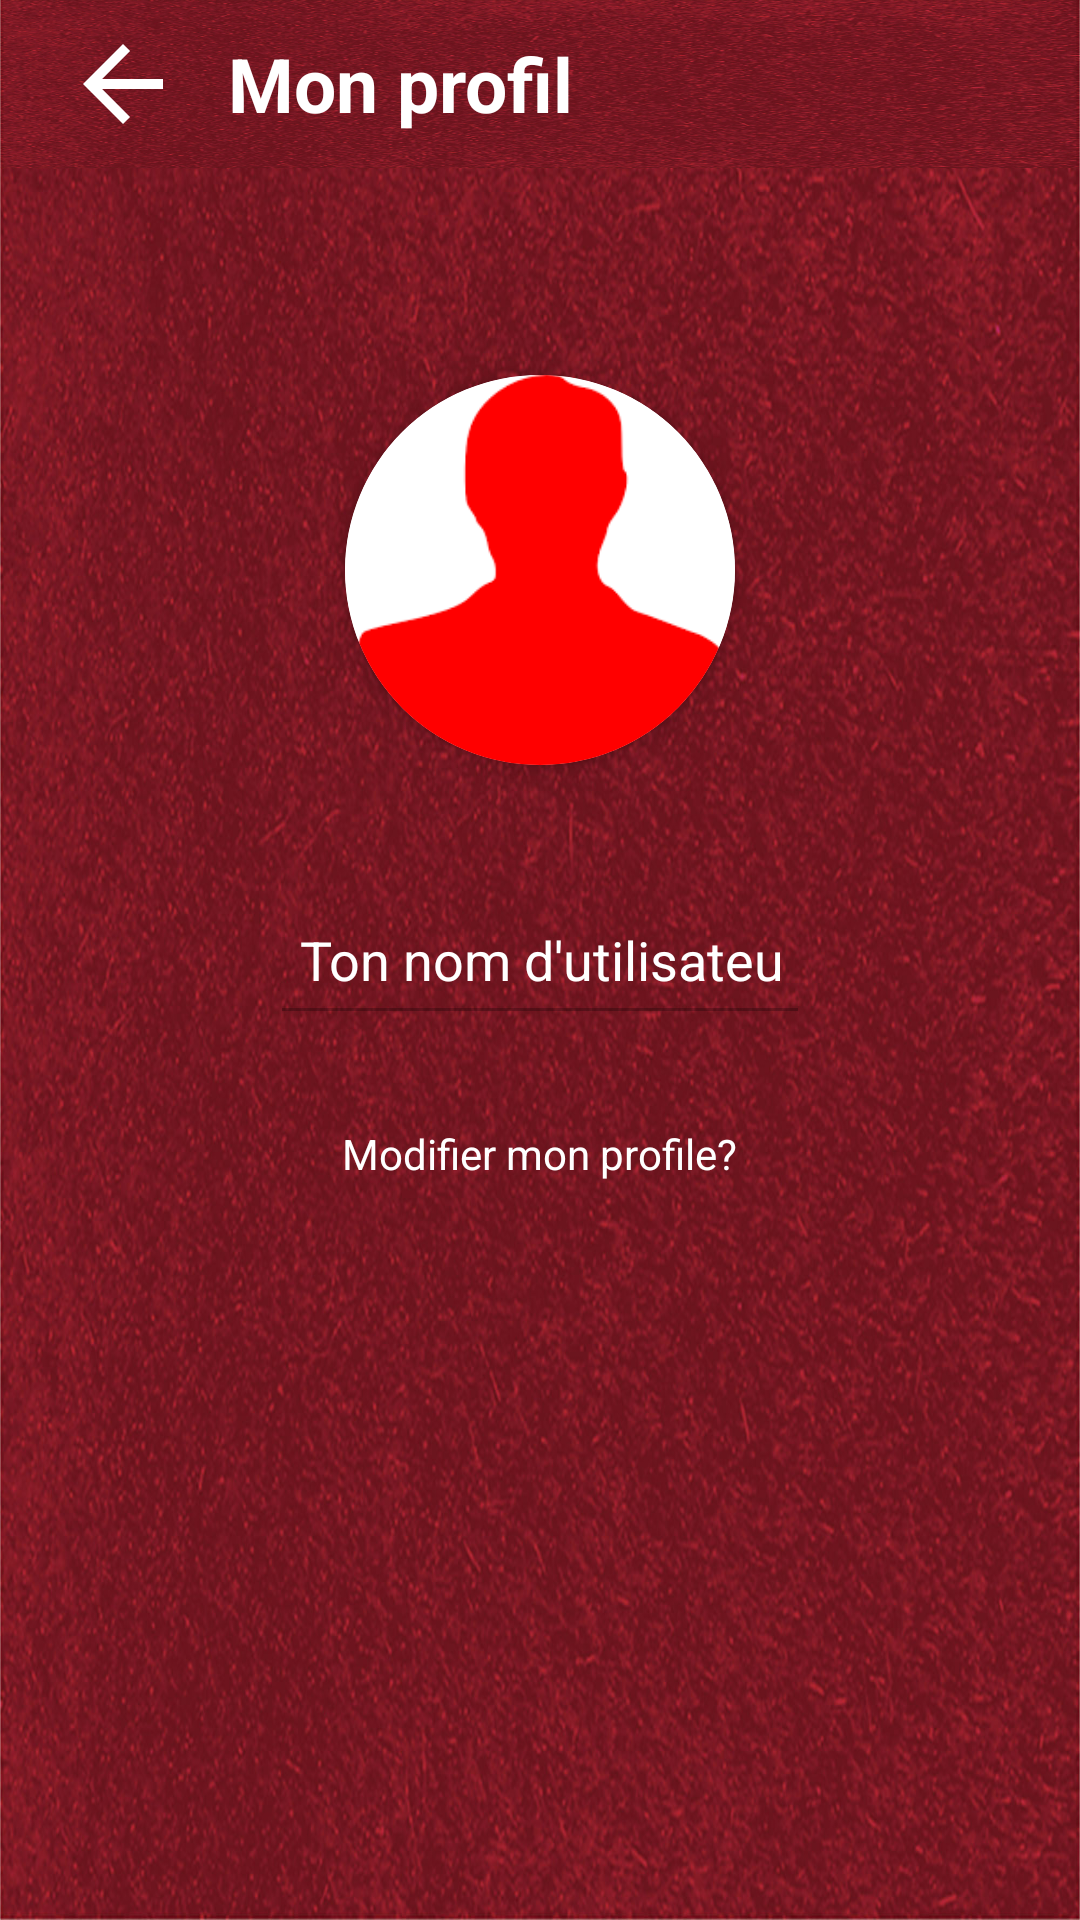

Here is an Android app screen rendered from its layout file. Give the layout XML and the strings, colors and styles it references.
<!-- AndroidManifest.xml: application theme Theme.ChatProjet -->
<!-- res/layout/activity_profile.xml -->
<?xml version="1.0" encoding="utf-8"?>
<RelativeLayout xmlns:android="http://schemas.android.com/apk/res/android"
    xmlns:app="http://schemas.android.com/apk/res-auto"
    xmlns:tools="http://schemas.android.com/tools"
    android:layout_width="match_parent"
    android:layout_height="match_parent"
    android:background="@drawable/colorrouge"
    tools:context=".ProfileActivity">

    <androidx.appcompat.widget.Toolbar
        android:id="@+id/toolbarprofile"
        android:layout_width="match_parent"
        android:layout_height="?attr/actionBarSize"
        android:layout_marginTop="0dp"
        android:background="@drawable/colorrouge">
        <RelativeLayout
            android:layout_width="match_parent"
            android:layout_height="match_parent"
            android:gravity="center_vertical">

            <ImageButton
                android:id="@+id/backbuttonprofile"
                android:layout_width="50dp"
                android:layout_height="40dp"
                android:layout_centerVertical="true"
                android:background="@android:color/transparent"
                android:src="@drawable/ic_baseline_arrow_back_24"
               ></ImageButton>

            <TextView
                android:id="@+id/myapptext"
                android:layout_width="wrap_content"
                android:layout_height="wrap_content"
                android:layout_centerVertical="true"
                android:layout_toRightOf="@+id/backbuttonprofile"
                android:layout_marginLeft="10dp"
                android:text="@string/profile"
                android:textColor="@color/white"
                android:textSize="25sp"
                android:textStyle="bold"></TextView>
        </RelativeLayout>
    </androidx.appcompat.widget.Toolbar>

    <androidx.cardview.widget.CardView
        android:id="@+id/viewuserimage"
        android:layout_width="130dp"
        android:layout_height="130dp"
        android:layout_above="@+id/viewusername"
        android:layout_marginBottom="40dp"
        android:layout_marginLeft="80dp"
        android:layout_centerHorizontal="true"
        app:cardCornerRadius="130dp"
        >

        <ImageView
            android:id="@+id/viewuserimageview"
            android:layout_width="match_parent"
            android:layout_height="match_parent"
            android:scaleType="centerCrop"
            android:src="@drawable/image_default"

            ></ImageView>

    </androidx.cardview.widget.CardView>

    <ImageView
        android:id="@+id/left_icon"
        android:layout_width="50dp"
        android:layout_height="50dp"
        android:layout_alignLeft="@+id/viewusername"
        android:layout_centerInParent="true"
        android:layout_marginLeft="-60dp"
        android:src="@drawable/ic_baseline_person_24"
        app:tint="@color/white"></ImageView>

    <EditText
        android:id="@+id/viewusername"
        android:layout_width="match_parent"
        android:layout_height="50dp"
        android:layout_centerInParent="true"
        android:layout_marginLeft="90dp"
        android:layout_marginRight="90dp"
        android:clickable="false"
        android:enabled="false"
        android:hint="Ton nom d'utilisateur"
        android:inputType="textCapWords"
        android:padding="10dp"
        android:textColor="@color/white"
        android:textColorHint="@color/white"
        android:textSize="18sp"></EditText>

    <TextView
        android:id="@+id/movetoupdateprofil"
        android:layout_width="wrap_content"
        android:layout_height="wrap_content"
        android:layout_below="@+id/viewusername"
        android:layout_centerInParent="true"
        android:layout_marginTop="20dp"
        android:paddingLeft="20dp"
        android:paddingTop="10dp"
        android:paddingRight="20dp"
        android:paddingBottom="10dp"
        android:text="Modifier mon profile?"
        android:textColor="@color/white"></TextView>




</RelativeLayout>
<!-- resources referenced by this layout -->
<resources>
  <color name="white">#FFFFFFFF</color>
  <!-- drawable colorrouge: jpg bitmap (drawable, 487986 bytes) -->
  <!-- drawable ic_baseline_arrow_back_24 (drawable) -->
  <vector xmlns:android="http://schemas.android.com/apk/res/android"
      android:width="40dp"
      android:height="40dp"
      android:viewportWidth="24"
      android:viewportHeight="24"
  
      android:autoMirrored="true">
    <path
        android:fillColor="@android:color/white"
        android:pathData="M20,11H7.83l5.59,-5.59L12,4l-8,8 8,8 1.41,-1.41L7.83,13H20v-2z"/>
  </vector>
  <!-- drawable image_default: png bitmap (drawable, 2075 bytes) -->
  <string name="profile">Mon profil</string>
  <style name="Theme.ChatProjet" parent="Theme.MaterialComponents.DayNight.NoActionBar">
          
          <item name="colorPrimary">@color/purple_500</item>
          <item name="colorPrimaryVariant">@color/purple_700</item>
          <item name="colorOnPrimary">@color/white</item>
          
          <item name="colorSecondary">@color/teal_200</item>
          <item name="colorSecondaryVariant">@color/teal_700</item>
          <item name="colorOnSecondary">@color/black</item>
          
          <item name="android:statusBarColor" tools:targetApi="l">?attr/colorPrimaryVariant</item>
          
      </style>
  <color name="purple_500">#FF6200EE</color>
  <color name="purple_700">#FF3700B3</color>
  <color name="teal_200">#FF03DAC5</color>
  <color name="teal_700">#FF018786</color>
  <color name="black">#FF000000</color>
</resources>
